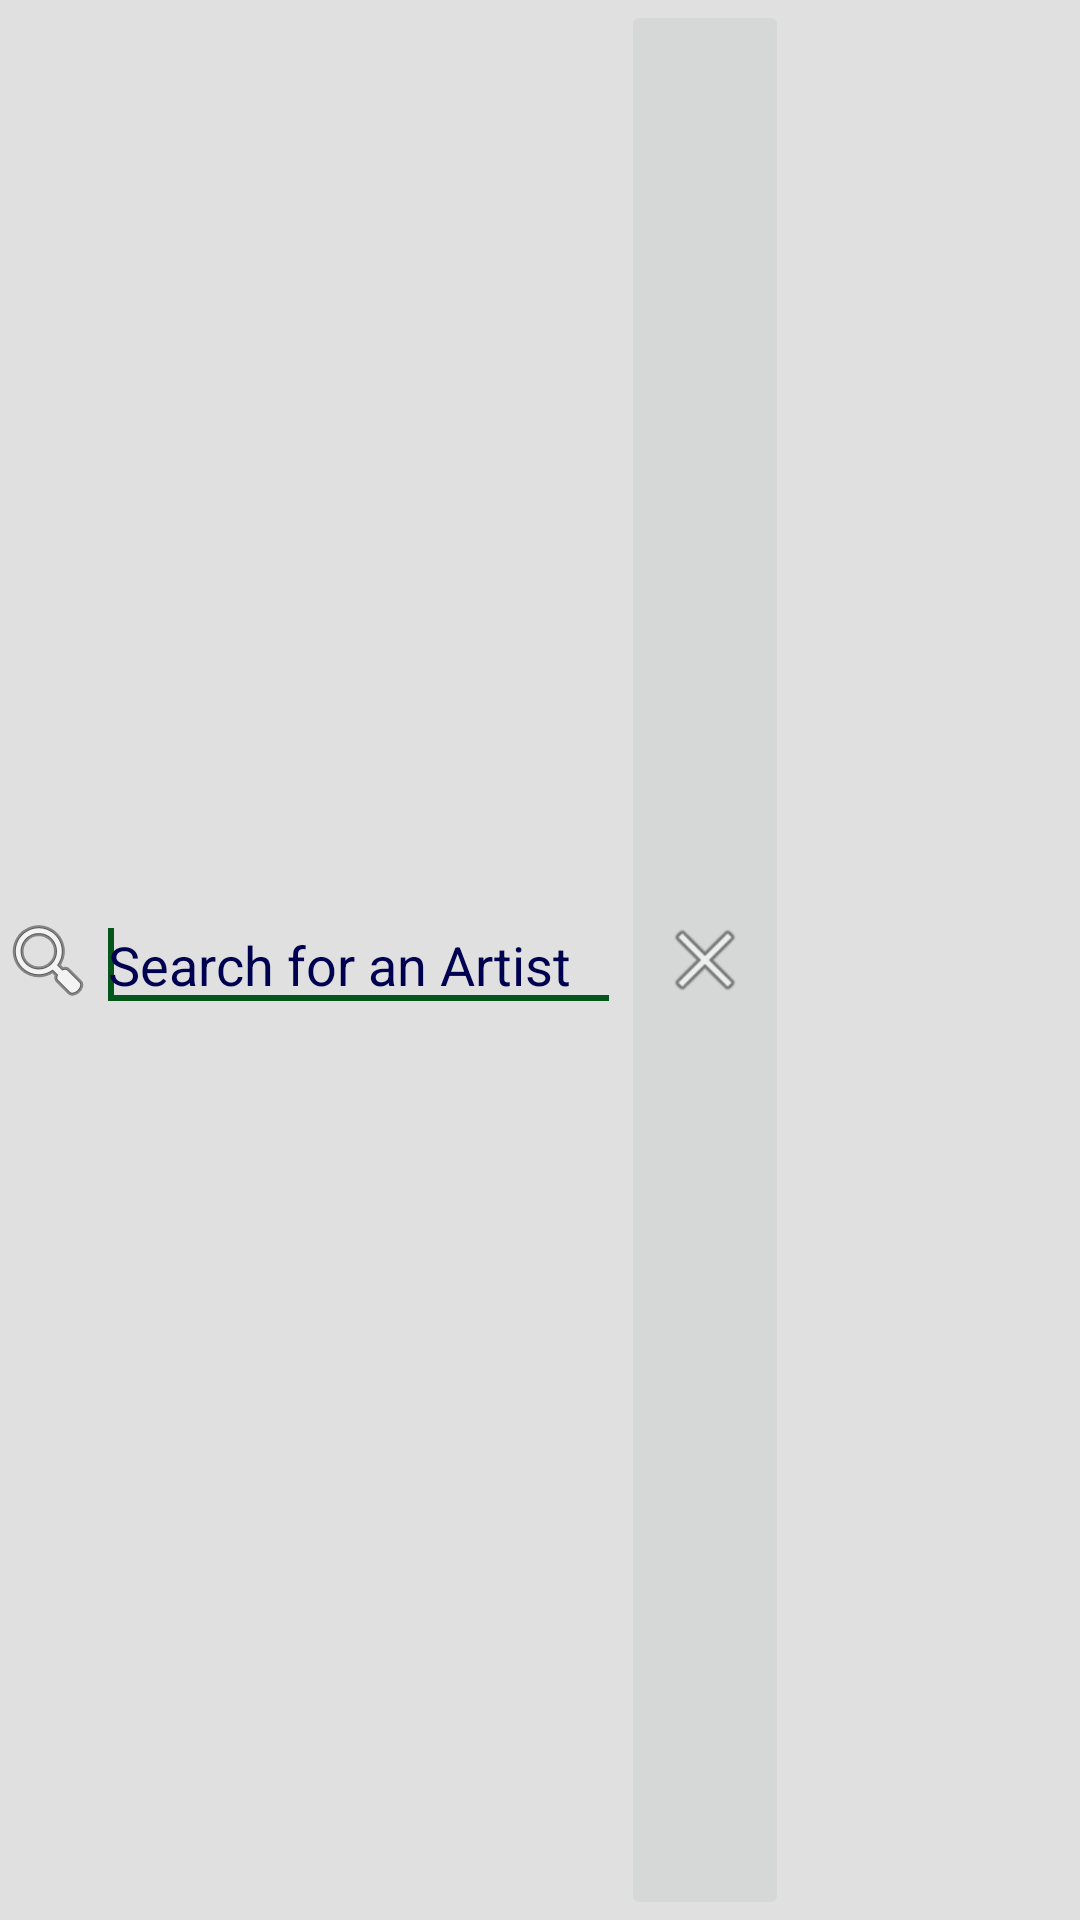

Produce the Android XML layout that renders to this screen, including the resource entries it uses.
<!-- AndroidManifest.xml: application theme Theme.Bacon -->
<!-- res/layout/search_view.xml -->
<?xml version="1.0" encoding="utf-8"?>
<LinearLayout xmlns:android="http://schemas.android.com/apk/res/android"
              android:layout_width="match_parent"
              android:layout_height="wrap_content"
              android:background="@color/ltgray"
              android:gravity="center_vertical"
              android:orientation="horizontal">

    <ImageView
        android:id="@+id/searchIconImageView"
        android:layout_width="wrap_content"
        android:layout_height="wrap_content"
        android:contentDescription="@string/searchIconImageDescription"
        android:src="@android:drawable/ic_menu_search"/>

    <EditText
        android:hint="@string/searchForAnArtist"
        android:textColorHint="@color/colorPrimaryDark"
        android:id="@+id/searchEditText"
        android:layout_width="175dp"
        android:layout_height="wrap_content"
        android:cursorVisible="true"
        android:ems="10"
        android:imeOptions="actionDone"
        android:inputType="text"
        android:textColor="@android:color/black">

        <requestFocus/>
    </EditText>

    <ImageButton
        android:id="@+id/closeImageButton"
        android:layout_width="wrap_content"
        android:layout_height="match_parent"
        android:contentDescription="@string/closeImageDescription"
        android:src="@android:drawable/ic_menu_close_clear_cancel"/>

</LinearLayout>
<!-- resources referenced by this layout -->
<resources>
  <color name="colorPrimaryDark">#000051</color>
  <color name="ltgray">#ffe0e0e0</color>
  <string name="closeImageDescription">Click this image to clear the search box</string>
  <string name="searchForAnArtist">Search for an Artist</string>
  <string name="searchIconImageDescription">Click this image to search</string>
  <style name="Theme.Bacon" parent="@style/Theme.AppCompat.Light.NoActionBar">
          <item name="colorPrimary">@color/colorPrimary</item>
          <item name="colorPrimaryDark">@color/colorPrimaryDark</item>
          <item name="colorAccent">@color/colorAccent</item>
          <item name="colorControlHighlight">@color/accent_translucent</item>
          <item name="selectableItemBackground">@drawable/selectable_item_background</item>
          <item name="android:selectableItemBackground">@drawable/selectable_item_background</item>
  
      </style>
  <color name="colorPrimary">#1a237e</color>
  <color name="colorAccent">#04561A</color>
  <color name="accent_translucent">#80FFEB3B</color>
</resources>
